Run: headless pygame with SDL's dummy video driver; simulated clock (each Clock.tick advances the game by its frame time, no real sleeping); random seed 0; keys injected as events and as key.get_pressed() state; no mouse input.
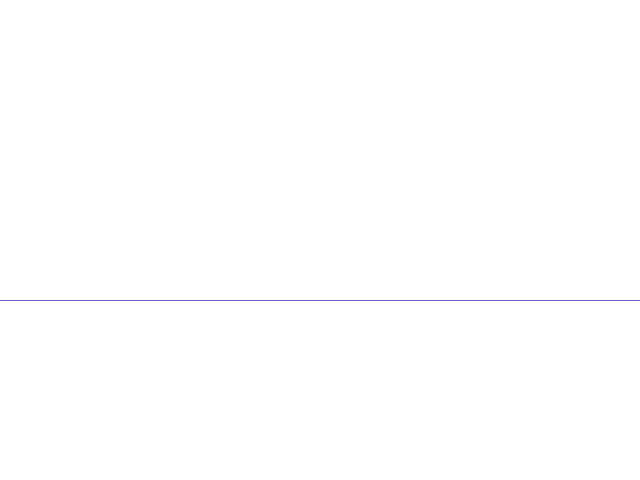
Frame 1 of 4 · flips 1–60 · no input
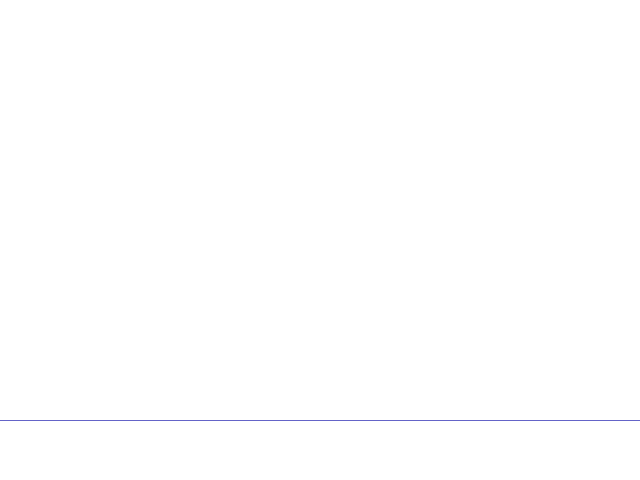
Frame 2 of 4 · flips 61–180 · tapped SPACE, RETURN · held RIGHT (→), D
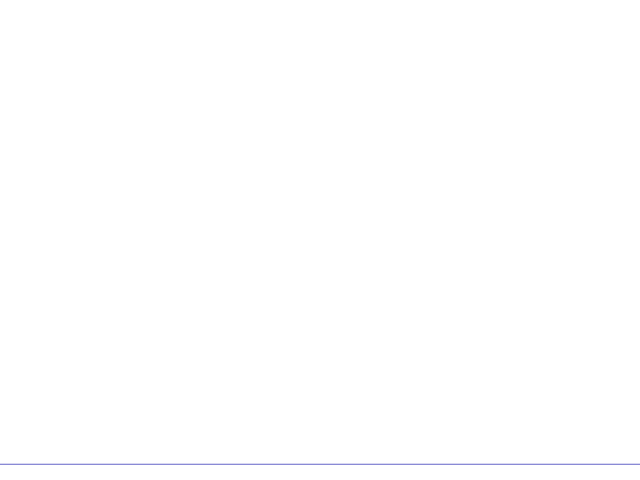
Frame 3 of 4 · flips 181–300 · held DOWN (↓), S
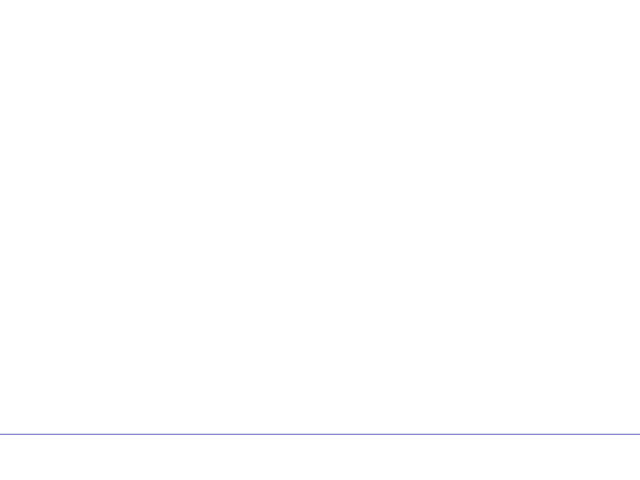
Frame 4 of 4 · flips 301–420 · held LEFT (←), A, UP (↑), W

The pygame program that drew these frames:

import pygame

screen_width = 640
screen_height = 480

i = 1

upper_left = (0,0)
lower_left = (0, screen_height)
lower_right = (screen_width,screen_height)
upper_right = (screen_width,0)

vertical_center = (screen_width/2)
horizontal_center = (screen_height/2)


red = (255, 0, 0)
blue = (100, 100, 200)
black = (0,0,0)
white = (255,255,255)


####################################################################

screen = pygame.display.set_mode([screen_width, screen_height])
screen.fill(white)
line_height = horizontal_center

while True:
	event = pygame.event.poll()
	if event.type == pygame.QUIT:
		break
	
	screen.fill(white)
	
	
	line_height += i											#increase the line by i
	if (line_height == 0) or (line_height == screen_height-1):	#if the line is at the edge of the screen...
		i = i * -.25											#flip its sign of what it's increased by and make it 75% slower
		
	line1 = pygame.draw.aaline(screen, blue, (0,line_height), (screen_width-1,line_height))	#draw the line
	
	
	pygame.display.flip()
